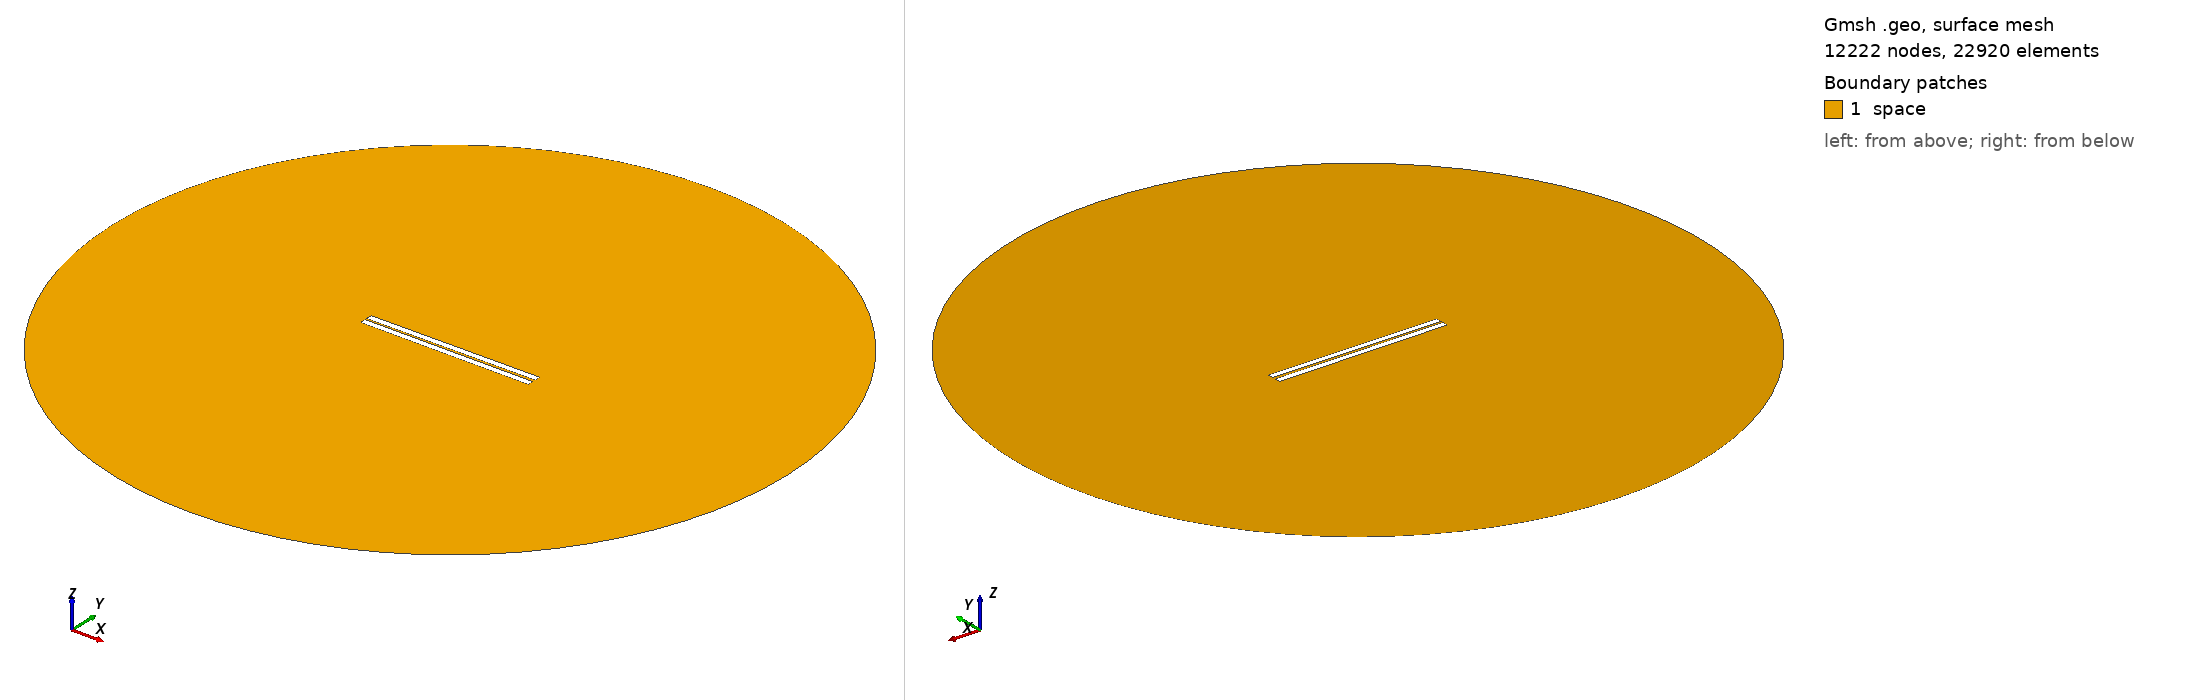

Gmsh geometry script, surface-meshed: 12222 nodes, 22920 surface elements. Boundary patches (legend numbers): 1 space. Left view from above one corner, right view from below the opposite corner. Legend entries are the model's physical surfaces. The drawing asked Gmsh for element sizes between 1% and 20% of the model's largest extent; the script's own settings can give other sizes.

=== 204.geo (drawn) ===
// Set the geometry kernel
SetFactory("OpenCASCADE");

//---------------------------------------
// Rectangles
//---------------------------------------

// Rectangle 1 (top)
Point(1) = {-49.78888888888889, 0.75, 0, 1.0};
Point(2) = {49.78888888888889, 0.75, 0, 1.0};
Point(3) = {49.78888888888889, 4.3277777777777775, 0, 1.0};
Point(4) = {-49.78888888888889, 4.3277777777777775, 0, 1.0};

Line(1) = {1, 2};
Line(2) = {2, 3};
Line(3) = {3, 4};
Line(4) = {4, 1};

Line Loop(1) = {1, 2, 3, 4};
Plane Surface(1) = {1};

Rotate { {0, 0, 1}, {0,  0.75,  0}, 0.006 } {
  Surface{1};
}

// Rectangle 2 (bottom)
Point(5) = {-49.78888888888889, -0.75, 0, 1.0};
Point(6) = {49.78888888888889, -0.75, 0, 1.0};
Point(7) = {49.78888888888889, -4.3277777777777775, 0, 1.0};
Point(8) = {-49.78888888888889, -4.3277777777777775, 0, 1.0};

Line(5) = {5, 6};
Line(6) = {6, 7};
Line(7) = {7, 8};
Line(8) = {8, 5};

Line Loop(2) = {5, 6, 7, 8};
Plane Surface(2) = {2}; 


//---------------------------------------
// Circle
//---------------------------------------

// Define points
Point(9) = {0, 0, 0};        // Center
Point(10) = {200, 0, 0};     // Start point
Point(11) = {0, 200, 0};     // 90 degrees
Point(12) = {-200, 0, 0};    // 180 degrees
Point(13) = {0, -200, 0};    // 270 degrees

// Define circle arcs (each needs start, center, end)
Circle(9) = {10, 9, 11};
Circle(10) = {11, 9, 12};
Circle(11) = {12, 9, 13};
Circle(12) = {13, 9, 10};

// Define curve loop and surface if needed
Curve Loop(3) = {9, 10, 11, 12};
Surface(3) = {3};

// Subtract Rectangles from Circle
BooleanDifference{ Surface{3}; Delete; }{ Surface{1}; Surface{2}; Delete; }

//---------------------------------------
// Transfinite Lines and Surface
//---------------------------------------
r = 7;
Transfinite Line {1, 3} = 50*r Using Progression 1;
Transfinite Line {2, 4} = 2*r Using Progression 1;
Transfinite Line {5, 7} = 50*r Using Progression 1;
Transfinite Line {6, 8} = 2*r Using Progression 1;
Transfinite Line {9, 10, 11, 12} = 20 Using Progression 1;

//---------------------------------------
// Define Physical Groups
//---------------------------------------                

//--- Physical Curves
// Physical groups for boundaries
Physical Line("force_segment", 10) = {1};
Physical Line("upper_plate", 11) = {2, 3, 4};
Physical Line("lower_plate", 12) = {5, 6, 7, 8};
Physical Line("boundary", 20) = {9, 10, 11, 12};

//--- Physical Surfaces
Physical Surface("space", 30) = {3};

//---------------------------------------
// 6. Generate the Mesh
//---------------------------------------
Mesh 2;  // 2D mesh generation
